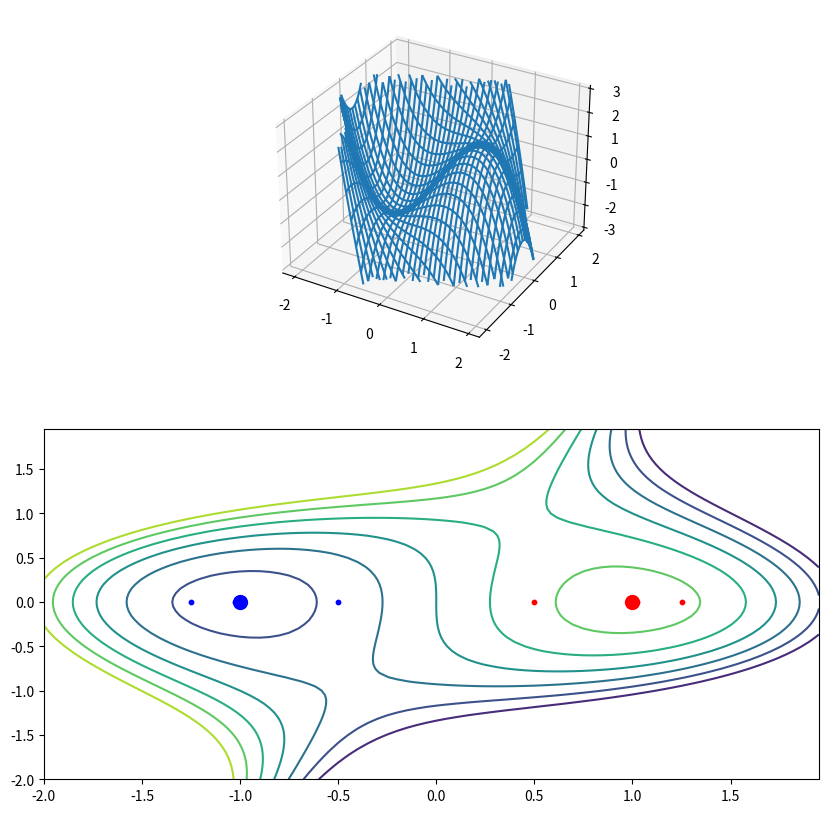

Recreate this plot in Python.

import numpy as np
import matplotlib.pyplot as plt
from mpl_toolkits.mplot3d import axes3d
from matplotlib import cm

from enum import IntEnum

def compute_original_func_values(x, y):
    Z = -X**3 - 3*X*Y**2 + Y**3 + 3*X
    return Z

def compute_gradient_vectors(x, y):

    x1 = -3*x**2 - 3*y**2 + 3
    x2 = -6*x*y + 3*y**2
    return np.array([[x1], [x2]])

def compute_hessian(x, y):

    h = np.zeros((2, 2))
    h[0, 0] = -6*x
    h[0, 1] = -6*y   
    h[1, 0] = -6*y
    h[1, 1] = -6*x + 6*y
    
    return h    

def find_extremum(x, y):

    # Derivative Values.
    X = np.array([[x], [y]])

    # Store Trajectory of X.
    X_traj = X

    for _ in range(1000):

        # Compute Jacobian (Jacobian of gradient vector is Hessian of original function.)
        jaco = compute_hessian(X[0, 0], X[1, 0])

        # Compute Gradient Vector
        grad_v = compute_gradient_vectors(X[0, 0], X[1, 0])

        # Parameter Correction Vector
        dX = np.matmul(-np.linalg.inv(jaco), grad_v)
        res = np.linalg.norm(dX)

        # Parameter Correction.
        X = X + dX
        X_traj = np.append(X_traj, X, axis=1)
        if (res < 0.000001):
            break

    return X_traj

class Definiteness(IntEnum):

    PositiveDefinite = 0
    NegativeDefinite = 1
    Indefinite = 2

def definiteness_check(x, y):

    h = compute_hessian(x, y)
    eigs, _ = np.linalg.eig(h)

    if (np.where(eigs > 0)[0].shape[0] == eigs.shape[0]):
        return Definiteness.PositiveDefinite
    if (np.where(eigs < 0)[0].shape[0] == eigs.shape[0]):
        return Definiteness.NegativeDefinite

    return Definiteness.Indefinite

if __name__ == "__main__":


    # 1. Find Local Minimum
    x = 0.5
    y = 0.0
    X1 = find_extremum(x, y)
    print(X1)

    # 2. Find Local Maximum
    x = -0.5
    y = -0.0
    X2 = find_extremum(x, y)

    # 3. Definiteness Check
    X1_color = 'r' if definiteness_check(X1[0, X1.shape[1] - 1], X1[1, X1.shape[1] - 1]) == Definiteness.NegativeDefinite else 'b'
    X2_color = 'r' if definiteness_check(X2[0, X2.shape[1] - 1], X2[1, X2.shape[1] - 1]) == Definiteness.NegativeDefinite else 'b'

    # 4. Plot Curvature
    fig = plt.figure(figsize=(10, 10))
    ax1 = fig.add_subplot(211, projection='3d')
    ax2 = fig.add_subplot(212)
    x = y = np.arange(-2.0, 2.0, 0.05)
    X, Y = np.meshgrid(x, y)
    Z = compute_original_func_values(X, Y)

    Z[np.logical_or(Z < -3, 3 < Z)] = np.nan
    ax1.plot_wireframe(X, Y, Z, rstride=2, cstride=2)
    ax2.contour(X, Y, Z)
    ax2.scatter(X1[0, 0:X1.shape[1]-1], X1[1, 0:X1.shape[1]-1], c=X1_color, s=10)
    ax2.scatter(X1[0, -1], X1[1, -1], c=X1_color, s=100)
    ax2.scatter(X2[0, 0:X2.shape[1]-1], X2[1, 0:X2.shape[1]-1], c=X2_color, s=10)
    ax2.scatter(X2[0, -1], X2[1, -1], c=X2_color, s=100)

    plt.show()
